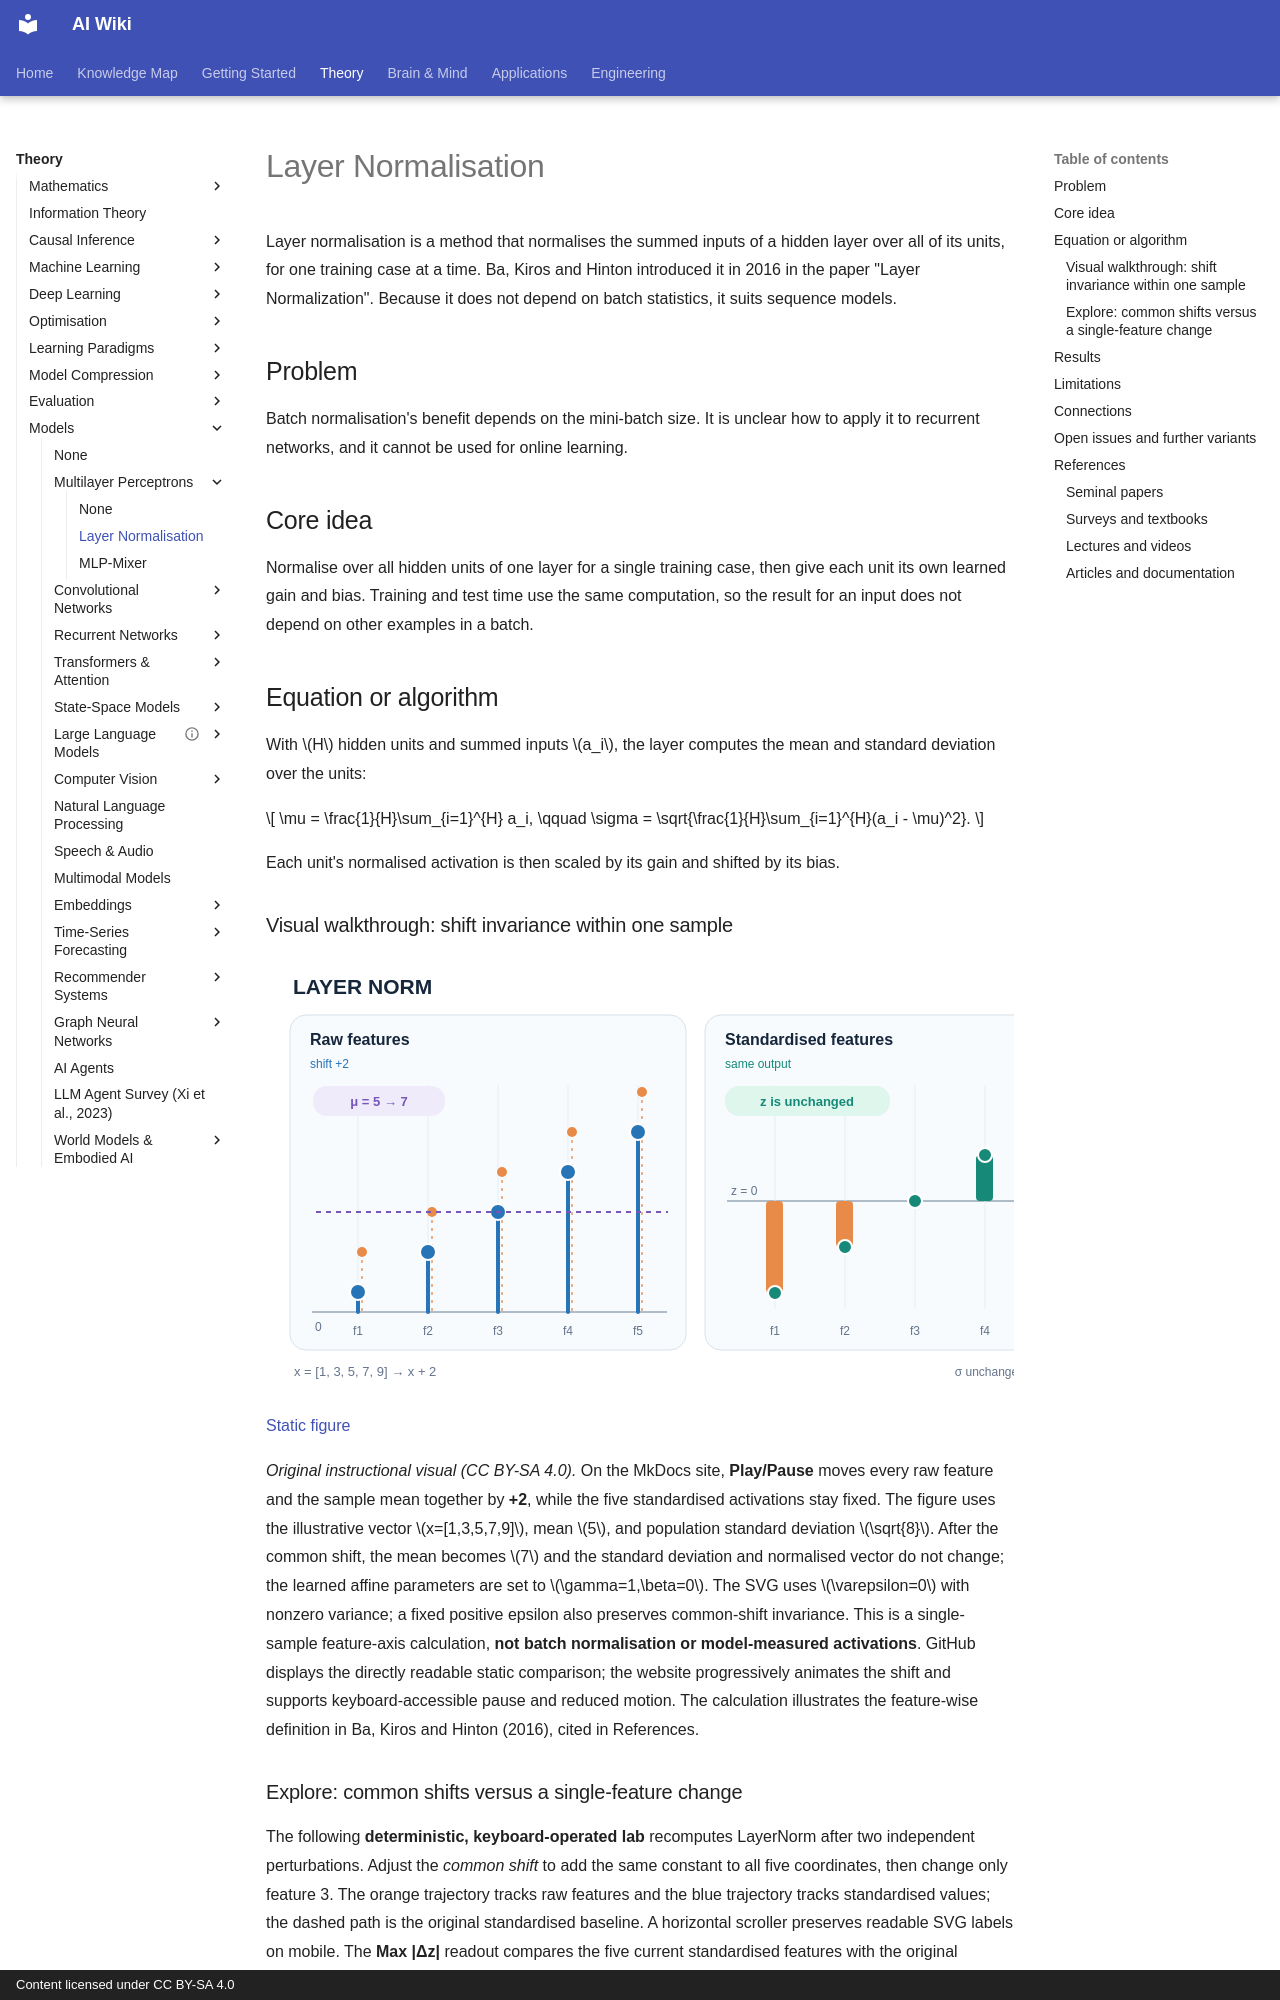

repository: zi-yue-1129/ai-wiki · page: theory/models/mlp/layer-normalisation/index.html · generator: mkdocs · copyright: Content licensed under CC BY-SA 4.0

---
related:
- theory/models/mlp
- theory/models/transformer
aliases:
  - Layer Normalisation
  - LayerNorm
  - 層正規化
tags:
  - normalisation
  - feedforward networks
  - sequence models
last_reviewed: 2026-10-28
---

# Layer Normalisation

Layer normalisation is a method that normalises the summed inputs of a hidden layer over all of its units, for one training case at a time. Ba, Kiros and Hinton introduced it in 2016 in the paper "Layer Normalization". Because it does not depend on batch statistics, it suits sequence models.

## Problem

Batch normalisation's benefit depends on the mini-batch size. It is unclear how to apply it to recurrent networks, and it cannot be used for online learning.

## Core idea

Normalise over all hidden units of one layer for a single training case, then give each unit its own learned gain and bias. Training and test time use the same computation, so the result for an input does not depend on other examples in a batch.

## Equation or algorithm

With \(H\) hidden units and summed inputs \(a_i\), the layer computes the mean and standard deviation over the units:

\[
\mu = \frac{1}{H}\sum_{i=1}^{H} a_i, \qquad
\sigma = \sqrt{\frac{1}{H}\sum_{i=1}^{H}(a_i - \mu)^2}.
\]

Each unit's normalised activation is then scaled by its gain and shifted by its bias.

### Visual walkthrough: shift invariance within one sample

<div class="norm-seq-source" tabindex="0" role="region" aria-label="Horizontally scrollable figure">
<img src="../../../../assets/concept-animations/layernorm-feature-shift-still.svg" data-source-asset-urls="true" data-motion-src="../../../../assets/concept-animations/layernorm-feature-shift-motion.svg" data-still-src="../../../../assets/concept-animations/layernorm-feature-shift-still.svg" alt="LayerNorm feature shift: five raw feature activations and a two-unit common shift are compared against unchanged standardised outputs." width="860" height="440">
</div>

[Static figure](../../../../assets/concept-animations/layernorm-feature-shift-still.svg)

*Original instructional visual (CC BY-SA 4.0).* On the MkDocs site, **Play/Pause** moves every raw feature and the sample mean together by **+2**, while the five standardised activations stay fixed. The figure uses the illustrative vector \(x=[1,3,5,7,9]\), mean \(5\), and population standard deviation \(\sqrt{8}\). After the common shift, the mean becomes \(7\) and the standard deviation and normalised vector do not change; the learned affine parameters are set to \(\gamma=1,\beta=0\). The SVG uses $\varepsilon=0$ with nonzero variance; a fixed positive epsilon also preserves common-shift invariance. This is a single-sample feature-axis calculation, **not batch normalisation or model-measured activations**. GitHub displays the directly readable static comparison; the website progressively animates the shift and supports keyboard-accessible pause and reduced motion. The calculation illustrates the feature-wise definition in Ba, Kiros and Hinton (2016), cited in References.
